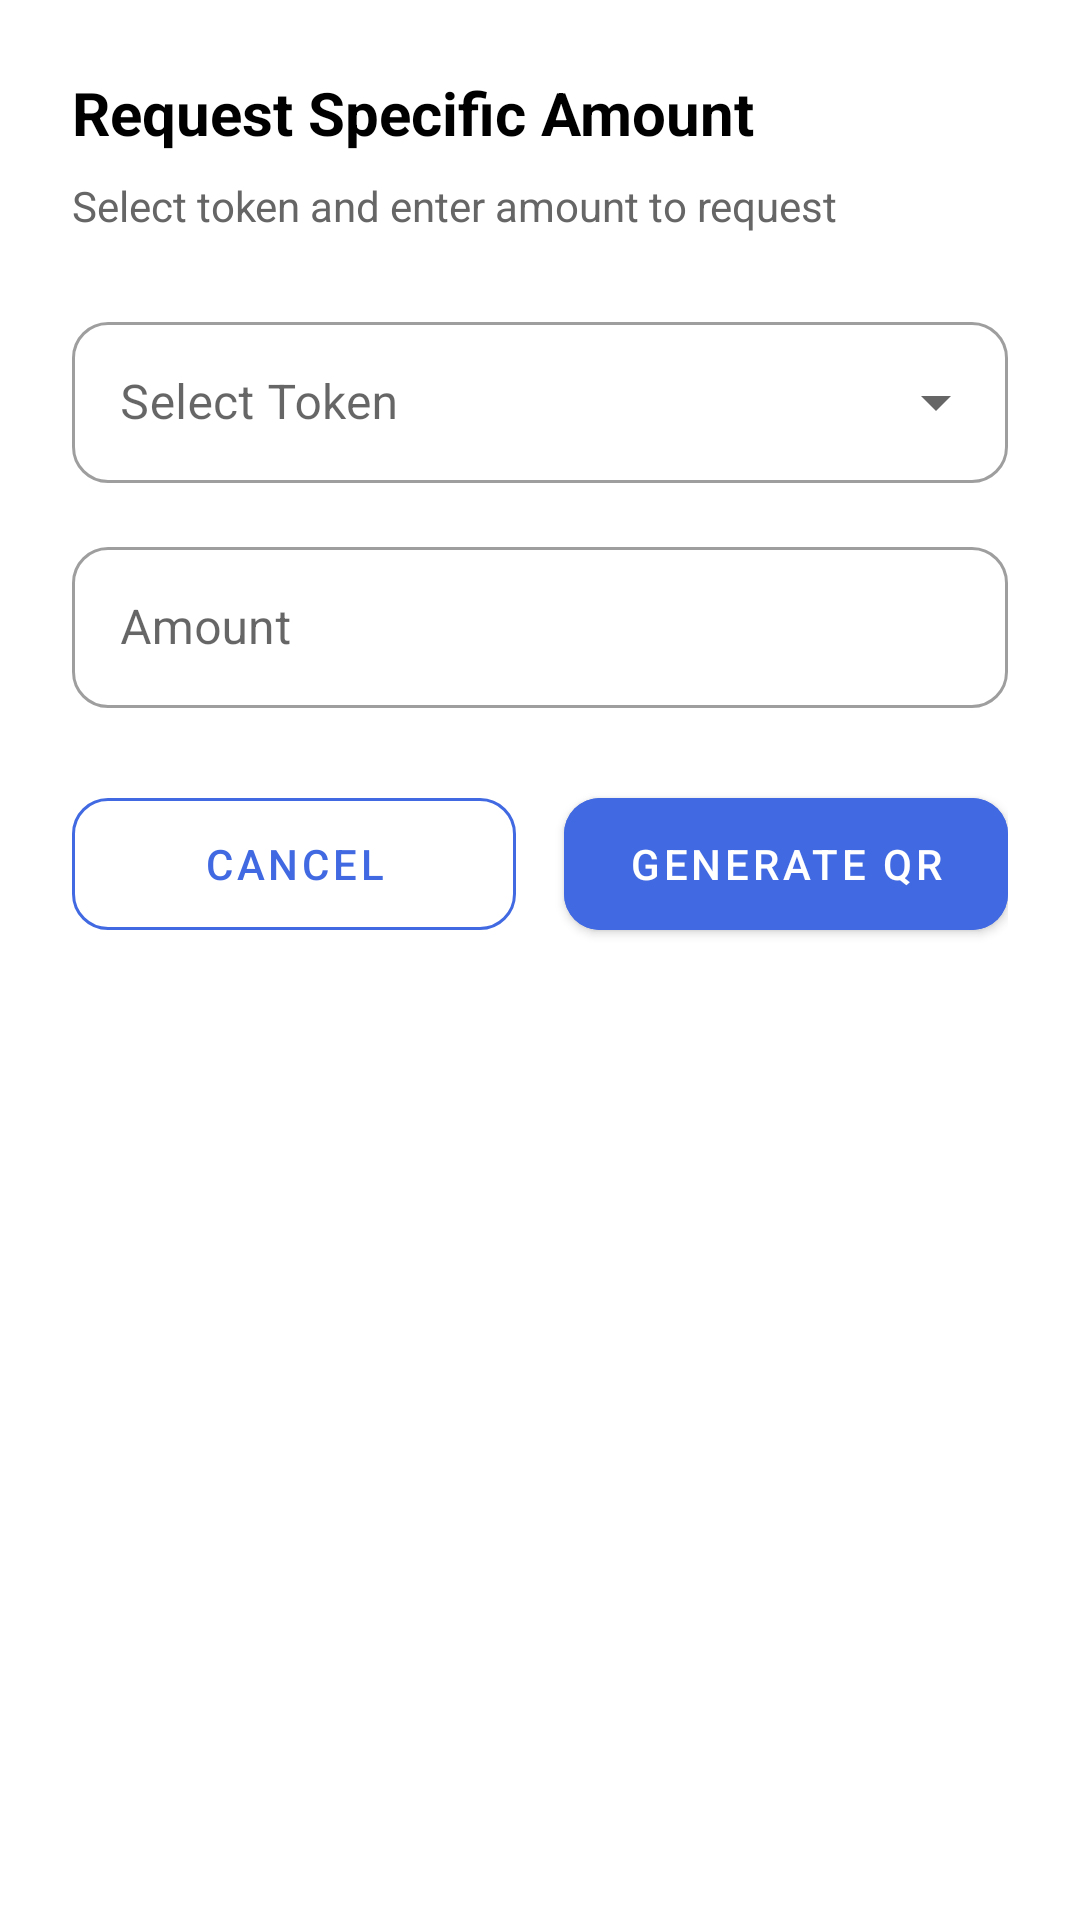

Produce the Android XML layout that renders to this screen, including the resource entries it uses.
<!-- AndroidManifest.xml: application theme Theme.NFCWalletDemo -->
<!-- res/layout/dialog_specify_amount.xml -->
<?xml version="1.0" encoding="utf-8"?>
<LinearLayout xmlns:android="http://schemas.android.com/apk/res/android"
    xmlns:app="http://schemas.android.com/apk/res-auto"
    android:layout_width="match_parent"
    android:layout_height="wrap_content"
    android:orientation="vertical"
    android:padding="24dp"
    android:background="@android:color/white">

    
    <TextView
        android:layout_width="match_parent"
        android:layout_height="wrap_content"
        android:text="Request Specific Amount"
        android:textSize="20sp"
        android:textStyle="bold"
        android:textColor="@android:color/black"
        android:layout_marginBottom="8dp" />

    <TextView
        android:layout_width="match_parent"
        android:layout_height="wrap_content"
        android:text="Select token and enter amount to request"
        android:textSize="14sp"
        android:textColor="#666666"
        android:layout_marginBottom="24dp" />

    
    <com.google.android.material.textfield.TextInputLayout
        android:id="@+id/assetInputLayout"
        android:layout_width="match_parent"
        android:layout_height="wrap_content"
        android:layout_marginBottom="16dp"
        android:hint="Select Token"
        style="@style/Widget.MaterialComponents.TextInputLayout.OutlinedBox.ExposedDropdownMenu"
        app:boxCornerRadiusTopStart="12dp"
        app:boxCornerRadiusTopEnd="12dp"
        app:boxCornerRadiusBottomStart="12dp"
        app:boxCornerRadiusBottomEnd="12dp">

        <AutoCompleteTextView
            android:id="@+id/assetDropdown"
            android:layout_width="match_parent"
            android:layout_height="wrap_content"
            android:inputType="none"
            android:padding="16dp"
            android:textSize="16sp" />

    </com.google.android.material.textfield.TextInputLayout>

    
    <com.google.android.material.textfield.TextInputLayout
        android:id="@+id/amountInputLayout"
        android:layout_width="match_parent"
        android:layout_height="wrap_content"
        android:layout_marginBottom="24dp"
        android:hint="Amount"
        style="@style/Widget.MaterialComponents.TextInputLayout.OutlinedBox"
        app:boxCornerRadiusTopStart="12dp"
        app:boxCornerRadiusTopEnd="12dp"
        app:boxCornerRadiusBottomStart="12dp"
        app:boxCornerRadiusBottomEnd="12dp">

        <com.google.android.material.textfield.TextInputEditText
            android:id="@+id/etAmount"
            android:layout_width="match_parent"
            android:layout_height="wrap_content"
            android:inputType="numberDecimal"
            android:padding="16dp"
            android:textSize="16sp" />

    </com.google.android.material.textfield.TextInputLayout>

    
    <LinearLayout
        android:layout_width="match_parent"
        android:layout_height="wrap_content"
        android:orientation="horizontal">

        <com.google.android.material.button.MaterialButton
            android:id="@+id/btnCancel"
            android:layout_width="0dp"
            android:layout_height="56dp"
            android:layout_weight="1"
            android:text="Cancel"
            android:layout_marginEnd="8dp"
            style="@style/Widget.MaterialComponents.Button.OutlinedButton"
            app:cornerRadius="12dp"
            app:strokeColor="@color/primary_blue"
            android:textColor="@color/primary_blue" />

        <com.google.android.material.button.MaterialButton
            android:id="@+id/btnGenerateQR"
            android:layout_width="0dp"
            android:layout_height="56dp"
            android:layout_weight="1"
            android:text="Generate QR"
            android:layout_marginStart="8dp"
            android:backgroundTint="@color/primary_blue"
            app:cornerRadius="12dp" />

    </LinearLayout>

</LinearLayout>
<!-- resources referenced by this layout -->
<resources>
  <color name="primary_blue">#4169E1</color>
  <style name="Theme.NFCWalletDemo" parent="Theme.MaterialComponents.DayNight.DarkActionBar">
          
          <item name="colorPrimary">@color/primary</item>
          <item name="colorPrimaryVariant">@color/primary_dark</item>
          <item name="colorOnPrimary">@color/white</item>
          
          <item name="colorSecondary">@color/teal_200</item>
          <item name="colorSecondaryVariant">@color/teal_700</item>
          <item name="colorOnSecondary">@color/black</item>
          
          <item name="android:statusBarColor">?attr/colorPrimaryVariant</item>
          
          <item name="android:windowBackground">@color/background</item>
          
          <item name="alertDialogTheme">@style/Theme.NFCWalletDemo.AlertDialog</item>
      </style>
  <color name="primary">#000000</color>
  <color name="primary_dark">#1A1A1A</color>
  <color name="white">#FFFFFFFF</color>
  <color name="teal_200">#FF03DAC5</color>
  <color name="teal_700">#FF018786</color>
  <color name="black">#FF000000</color>
  <color name="background">#F5F5F5</color>
  <style name="Theme.NFCWalletDemo.AlertDialog" parent="Theme.MaterialComponents.Light.Dialog.Alert">
          <item name="android:windowBackground">@android:color/white</item>
          <item name="android:colorBackground">@android:color/white</item>
          <item name="colorSurface">@android:color/white</item>
          <item name="android:textColorPrimary">#333333</item>
          <item name="android:textColorSecondary">#666666</item>
          <item name="colorPrimary">@color/primary_blue</item>
          <item name="colorAccent">@color/primary_blue</item>
      </style>
</resources>
